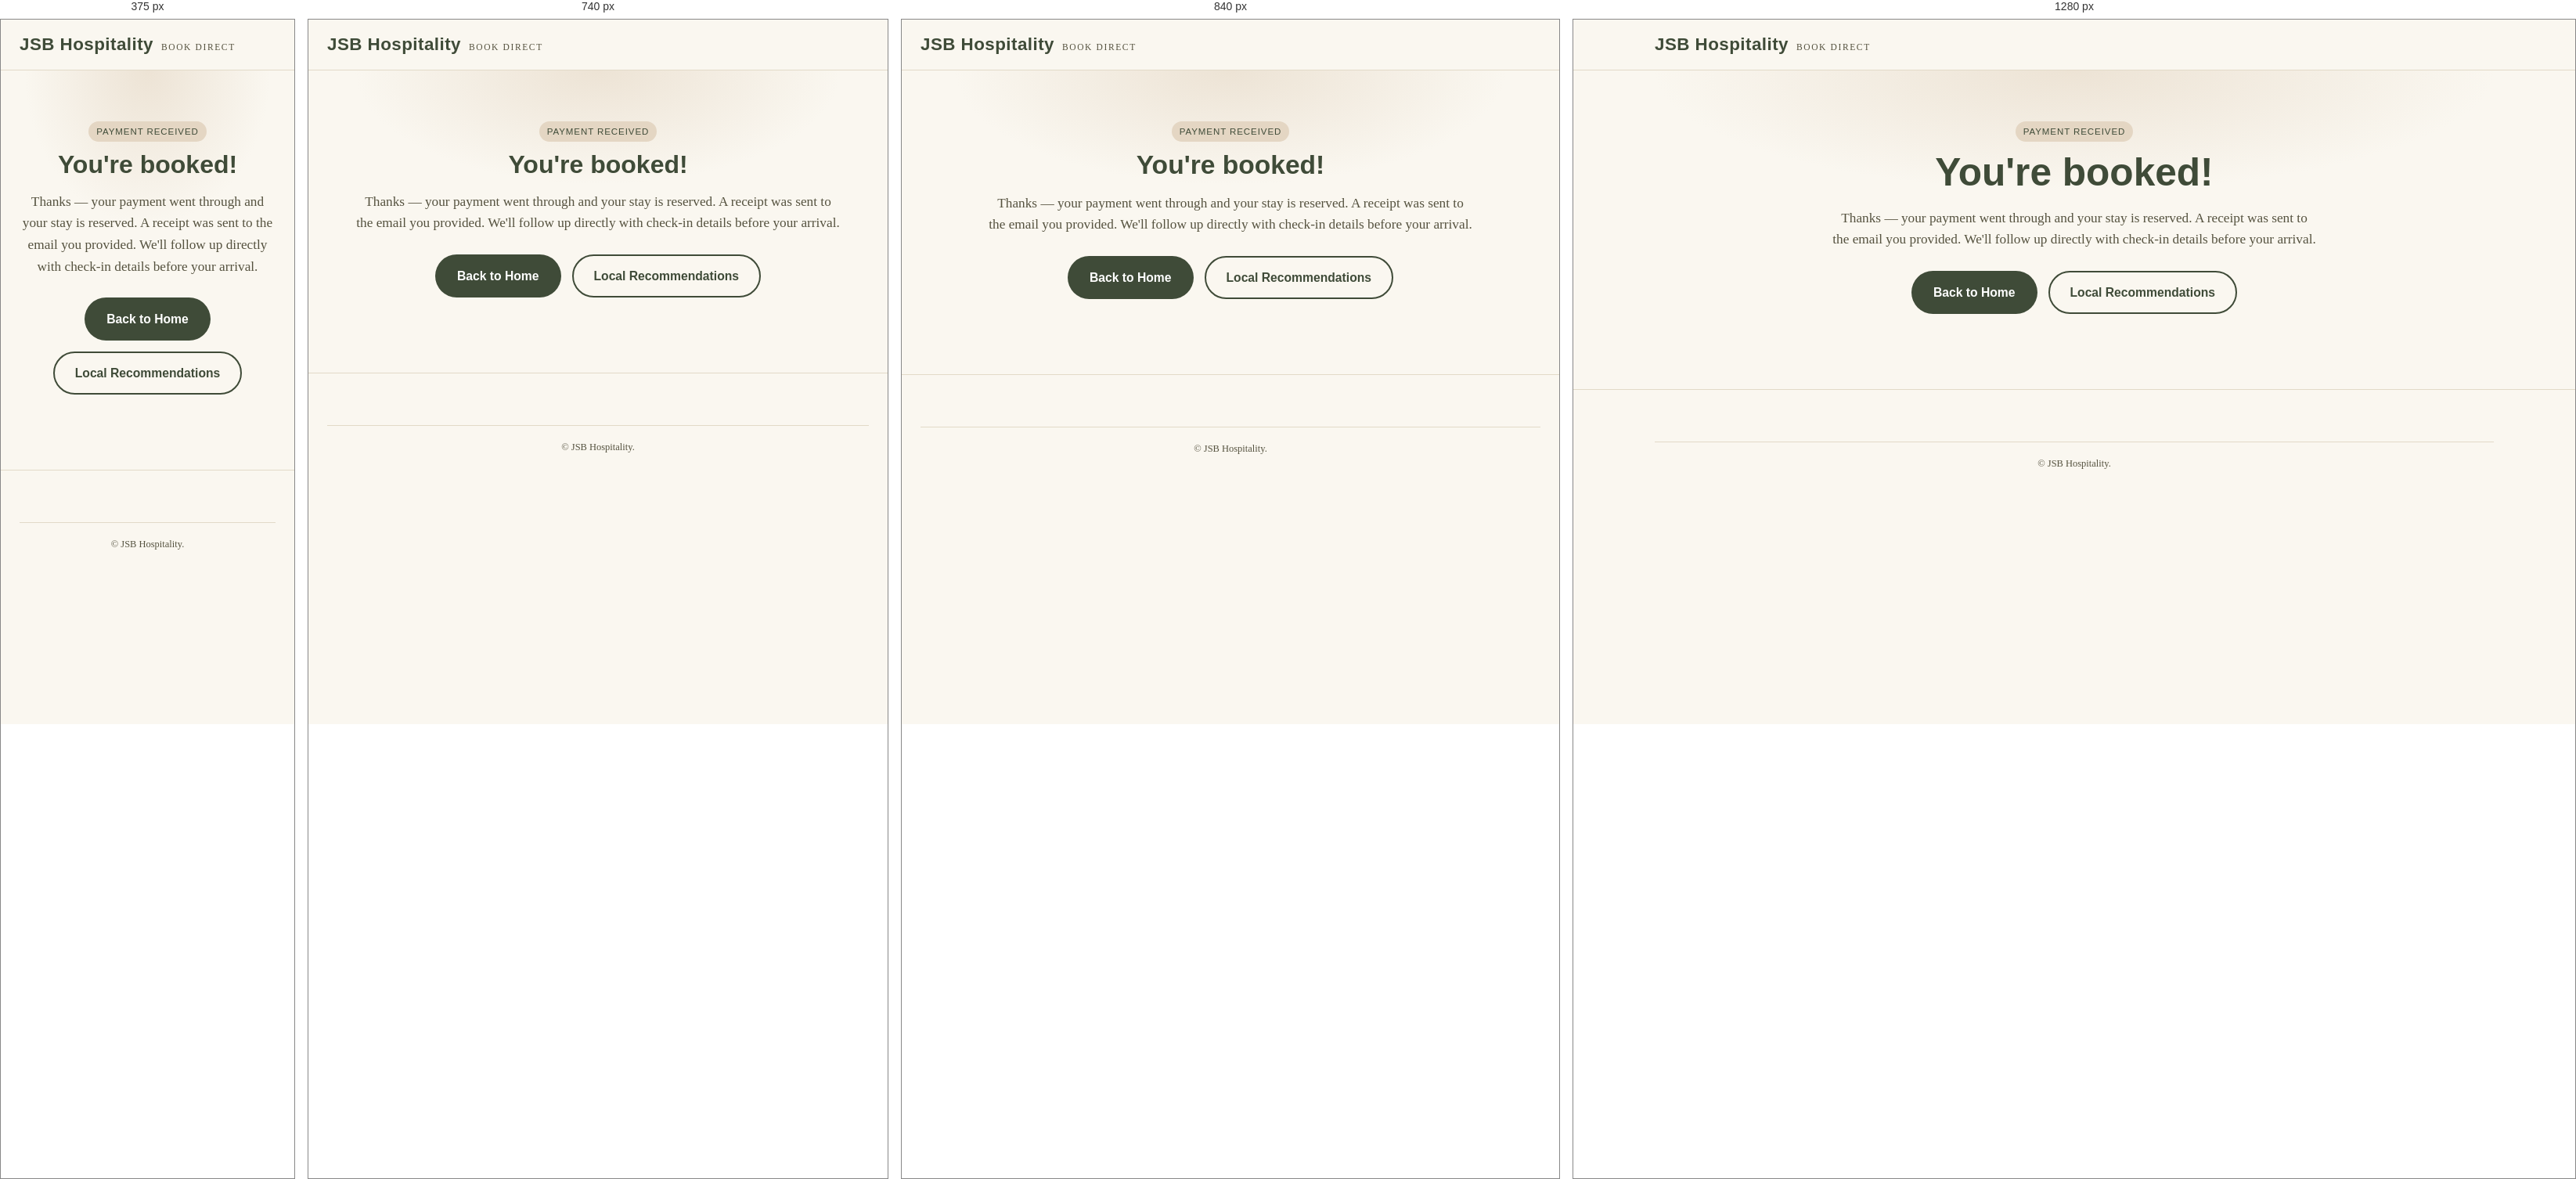
Rendered at 375 px, 740 px, 840 px and 1280 px, left to right.

<!-- file: booking-confirmed.html -->
<!doctype html>
<html lang="en">
<head>
  <meta charset="UTF-8" />
  <meta name="viewport" content="width=device-width, initial-scale=1.0" />
  <title>Booking Confirmed — JSB Hospitality</title>
  <link rel="icon" href="/images/favicon.svg" type="image/svg+xml" />
  <link rel="stylesheet" href="/css/styles.css" />
</head>
<body>
  <header class="site-header">
    <div class="wrap">
      <a class="brand" href="/index.html">
        <span class="brand-mark">JSB Hospitality</span>
        <span class="brand-sub">Book Direct</span>
      </a>
    </div>
  </header>

  <section class="hero">
    <div class="wrap">
      <span class="badge" style="margin-inline:auto;">Payment received</span>
      <h1>You're booked!</h1>
      <p class="lede">
        Thanks — your payment went through and your stay is reserved. A receipt
        was sent to the email you provided. We'll follow up directly with
        check-in details before your arrival.
      </p>
      <div class="hero-actions">
        <a href="/index.html" class="btn btn-primary">Back to Home</a>
        <a href="/recommendations.html" class="btn btn-outline">Local Recommendations</a>
      </div>
    </div>
  </section>

  <footer>
    <div class="wrap">
      <p class="fine-print">© <span id="year"></span> JSB Hospitality.</p>
    </div>
  </footer>
  <script>document.getElementById("year").textContent = new Date().getFullYear();</script>
</body>
</html>


/* @media block from styles.css */
@media (max-width: 780px) {
  nav.main-nav {
    position: absolute;
    top: 100%;
    left: 0;
    right: 0;
    background: var(--cream);
    flex-direction: column;
    gap: 0;
    border-bottom: 1px solid var(--line);
    display: none;
  }
  nav.main-nav.open {
    display: flex;
  }
  nav.main-nav a {
    padding: 14px 24px;
    border-bottom: 1px solid var(--line);
  }
  .nav-toggle {
    display: inline-block;
  }
}

/* @media block from styles.css */
@media (max-width: 900px) {
  .room-grid {
    grid-template-columns: 1fr;
  }
}

/* @media block from styles.css */
@media (max-width: 700px) {
  .gallery {
    grid-template-columns: repeat(2, 1fr);
  }
}

/* @media block from styles.css */
@media (max-width: 900px) {
  .room-detail {
    grid-template-columns: 1fr;
  }
}

/* @media block from styles.css */
@media (max-width: 700px) {
  .footer-grid {
    grid-template-columns: 1fr;
  }
}

/* @media block from styles.css */
@media (max-width: 700px) {
  .rec-simple {
    columns: 1;
  }
}